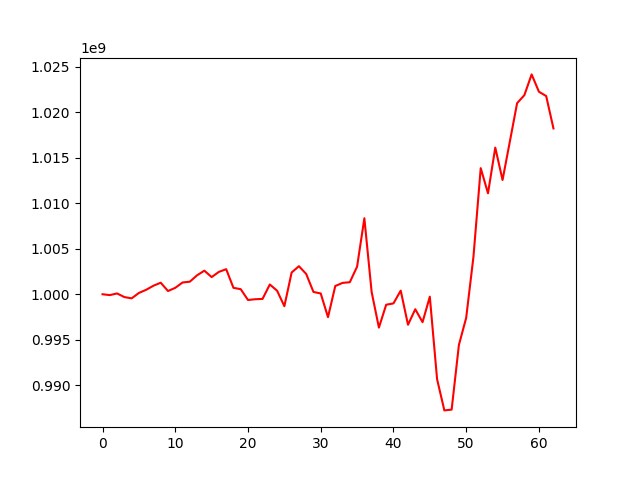

The file beside this chart, header and first rows:
, 0
0, 1000000000
1, 999906267
2, 1000088606
3, 999689033
4, 999550175
5, 1000144801
6, 1000490148
7, 1000937965
8, 1001268307
9, 1000355642
10, 1000705881
11, 1001291134
12, 1001381346
13, 1002083549
14, 1002591174
15, 1001885390
16, 1002459478
17, 1002754728
18, 1000705319
19, 1000557787
20, 999368844
21, 999453616
22, 999489585
23, 1001073799
24, 1000389681
25, 998685200
26, 1002388018
27, 1003083751
28, 1002232855
29, 1000254698
30, 1000085256
31, 997482367
32, 1000905725
33, 1001246868
34, 1001324014
35, 1003034620
36, 1008349128
37, 1000246682
38, 996335538
39, 998848742
40, 998993797
41, 1000399398
42, 996648987
43, 998355520
44, 996933620
45, 999732560
46, 990663110
47, 987239986
48, 987325582
49, 994434307
50, 997408197
51, 1004123255
52, 1013856615
53, 1011088779
54, 1016113328
55, 1012551166
56, 1016758835
57, 1020987854
58, 1021872409
59, 1024153424
... 3 more rows
